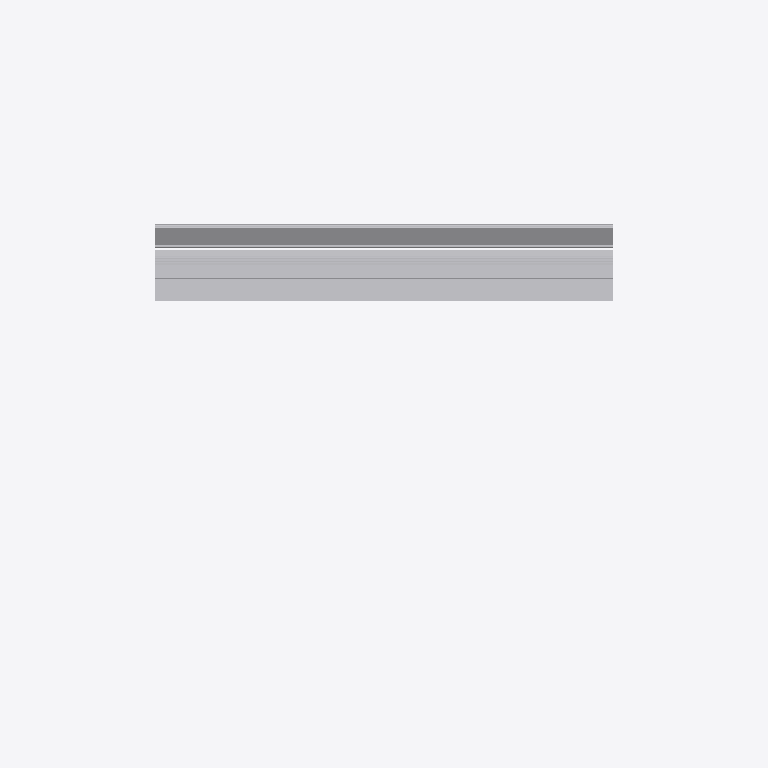
Plan cut of the same IFC building model at storey 'Section L1' (level 36.58 m, cut at 37.98 m), seen from above with north up, elements coloured by IFC class (only those large enough to see are counted): 5 other elements (light grey). Cut surfaces are drawn darker.
Extent 2.0 m × 3.1 m × 7.7 m (x, y, z). Storeys (1): Section L1 at 36.58 m. Elements (57): 57 IfcBuildingElementProxy.

HEADER;
FILE_DESCRIPTION(('ViewDefinition [CoordinationView]'),'2;1');
FILE_NAME('Section L1.ifc','2018-11-30T21:51:51',('Yorik van Havre','yorik@uncreated.net'),('uncreated.net'),'IfcOpenShell 0.5.0-dev','IfcOpenShell 0.5.0-dev','');
FILE_SCHEMA(('IFC2X3'));
ENDSEC;
DATA;
#20=IFCPROJECT('3580753c_1e44_4e66_87a',#5,'Sections',$,$,$,$,(#11),#19);
#2395=IFCSITE('0bNqKmzEeHwBhV093rt3ko',#5,'Default Site','',$,$,$,$,.ELEMENT.,$,$,$,$,$);
#2397=IFCBUILDING('0bNroCzEeHwBhV093rt3ko',#5,'Default Building','',$,$,$,$,.ELEMENT.,$,$,$);
#21=IFCBUILDINGSTOREY('1Ry9H4zESHwA0u093rt3ko',#5,'Section L1','',$,$,$,$,.ELEMENT.,36.5821);
#2399=IFCBUILDINGSTOREY('0bO590zEeHwBhV093rt3ko',#5,'Default Storey','',$,$,$,$,.ELEMENT.,$);
#2188=IFCBUILDINGELEMENTPROXY('1SppoezESHwA0u093rt3ko',#5,'Window frame002','',$,#43,#2187,$,.ELEMENT.);
#483=IFCBUILDINGELEMENTPROXY('1SAIB8zESHwA0u093rt3ko',#5,'Louvre fins','',$,#43,#482,$,.ELEMENT.);
#2203=IFCBUILDINGELEMENTPROXY('1SrmW_zESHwA0u093rt3ko',#5,'Sill001','',$,#43,#2202,$,.ELEMENT.);
#382=IFCBUILDINGELEMENTPROXY('1S9e54zESHwA0u093rt3ko',#5,'Louvre frame001','',$,#43,#381,$,.ELEMENT.);
#2244=IFCBUILDINGELEMENTPROXY('1Su$tSzESHwA0u093rt3ko',#5,'Window glass001','',$,#43,#2243,$,.ELEMENT.);
ENDSEC;
